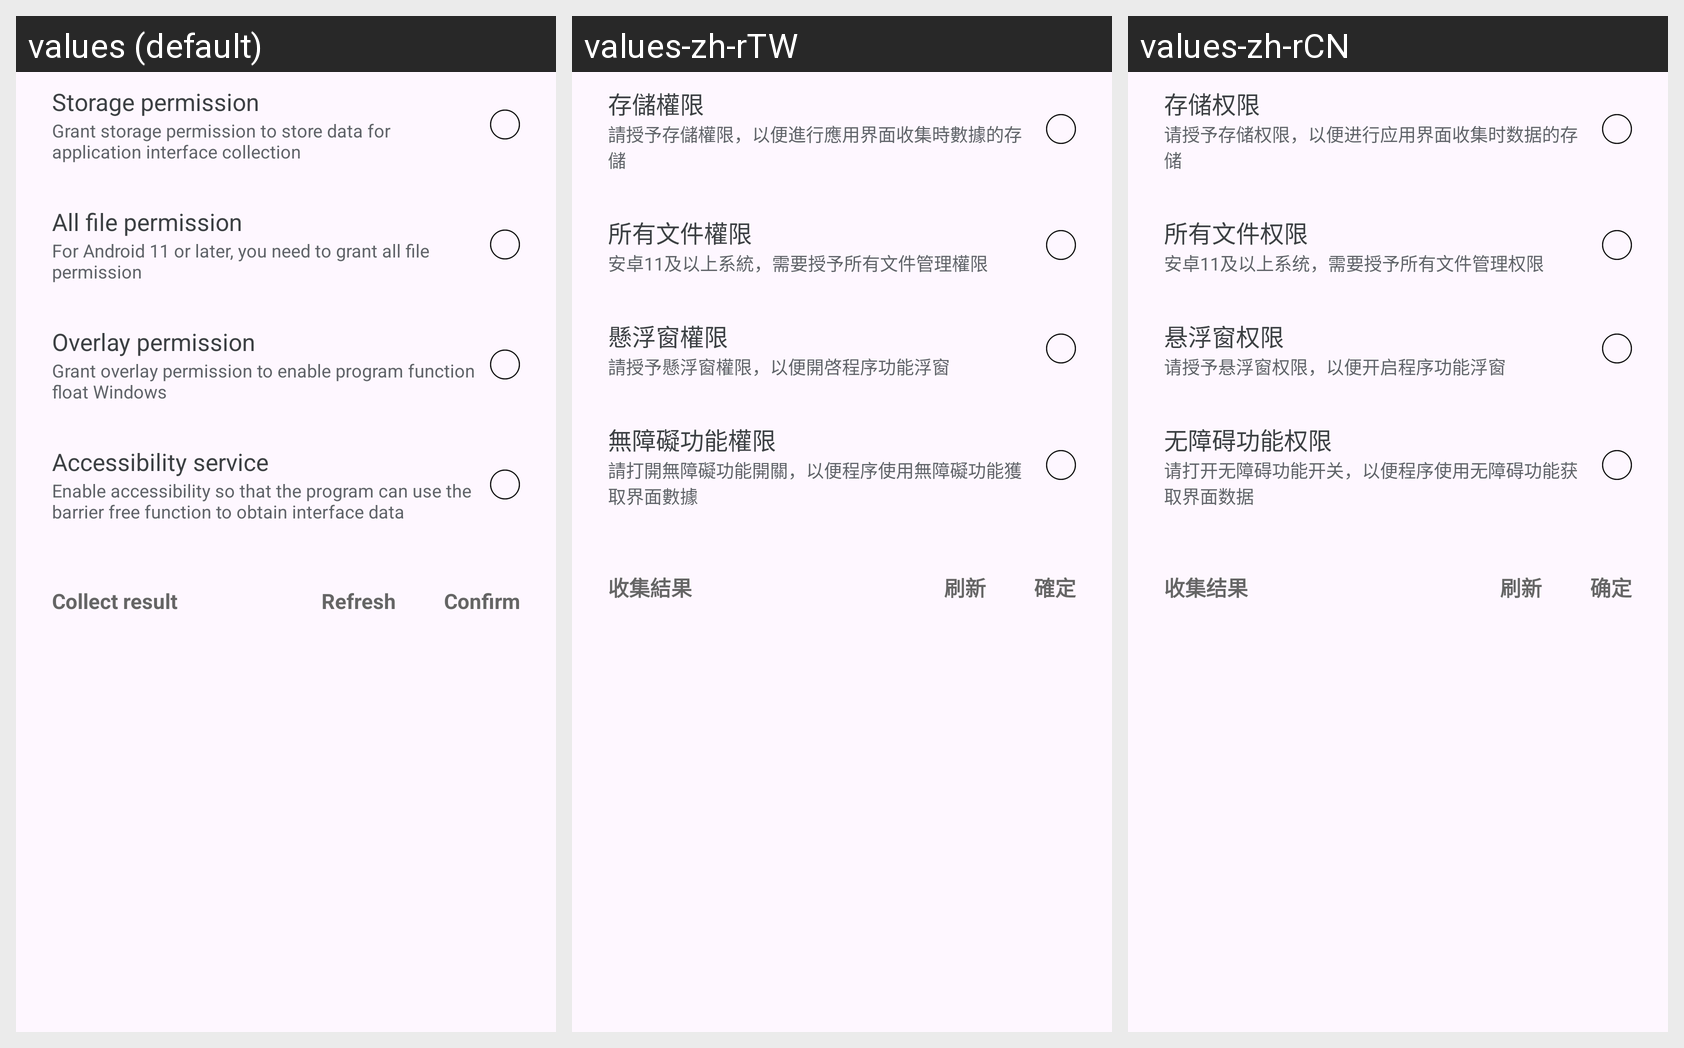

The same Android screen rendered under several of its app's locales, left to right. List the strings drawn on it with the default value and each locale's translation.
Android screen res/layout/layout_permission_dialog.xml rendered under 3 locales, left to right: values (default), values-zh-rTW, values-zh-rCN. Device: Nexus 5 (rendered at 1080×1920; each locale shown at half size, 540×960, under a caption strip naming it); theme Theme.AppDefault.
Strings drawn on this screen, with the default value and each locale's value (text and hints the layout hard-codes, and strings that could not be matched under every locale, appear in the picture but are not listed):

storage_permission
  values: Storage permission
  values-zh-rTW: 存儲權限
  values-zh-rCN: 存储权限

storage_permission_desc
  values: Grant storage permission to store data for application interface collection
  values-zh-rTW: 請授予存儲權限，以便進行應用界面收集時數據的存儲
  values-zh-rCN: 请授予存储权限，以便进行应用界面收集时数据的存储

all_file_permission
  values: All file permission
  values-zh-rTW: 所有文件權限
  values-zh-rCN: 所有文件权限

all_file_permission_desc
  values: For Android 11 or later, you need to grant all file permission
  values-zh-rTW: 安卓11及以上系統，需要授予所有文件管理權限
  values-zh-rCN: 安卓11及以上系统，需要授予所有文件管理权限

overlay_permission
  values: Overlay permission
  values-zh-rTW: 懸浮窗權限
  values-zh-rCN: 悬浮窗权限

overlay_permission_desc
  values: Grant overlay permission to enable program function float Windows
  values-zh-rTW: 請授予懸浮窗權限，以便開啓程序功能浮窗
  values-zh-rCN: 请授予悬浮窗权限，以便开启程序功能浮窗

accessibility_service
  values: Accessibility service
  values-zh-rTW: 無障礙功能權限
  values-zh-rCN: 无障碍功能权限

accessibility_service_desc
  values: Enable accessibility so that the program can use the barrier free function to obtain interface data
  values-zh-rTW: 請打開無障礙功能開關，以便程序使用無障礙功能獲取界面數據
  values-zh-rCN: 请打开无障碍功能开关，以便程序使用无障碍功能获取界面数据

collect_result
  values: Collect result
  values-zh-rTW: 收集結果
  values-zh-rCN: 收集结果

refresh
  values: Refresh
  values-zh-rTW: 刷新
  values-zh-rCN: 刷新

confirm
  values: Confirm
  values-zh-rTW: 確定
  values-zh-rCN: 确定
